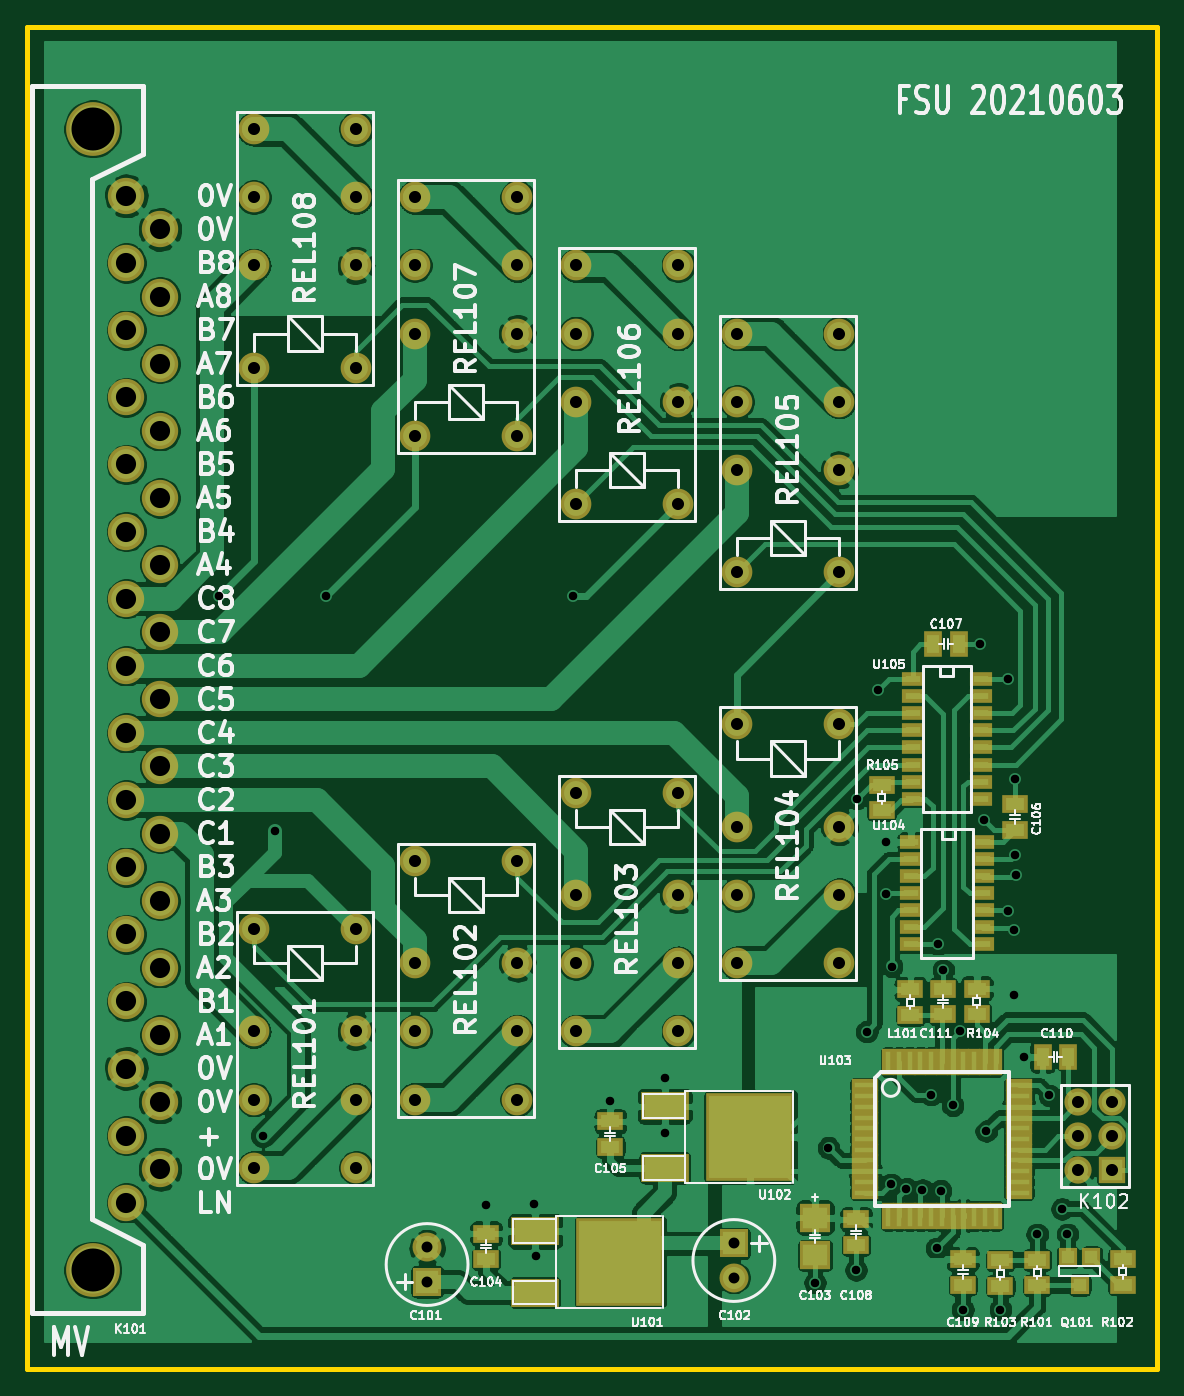
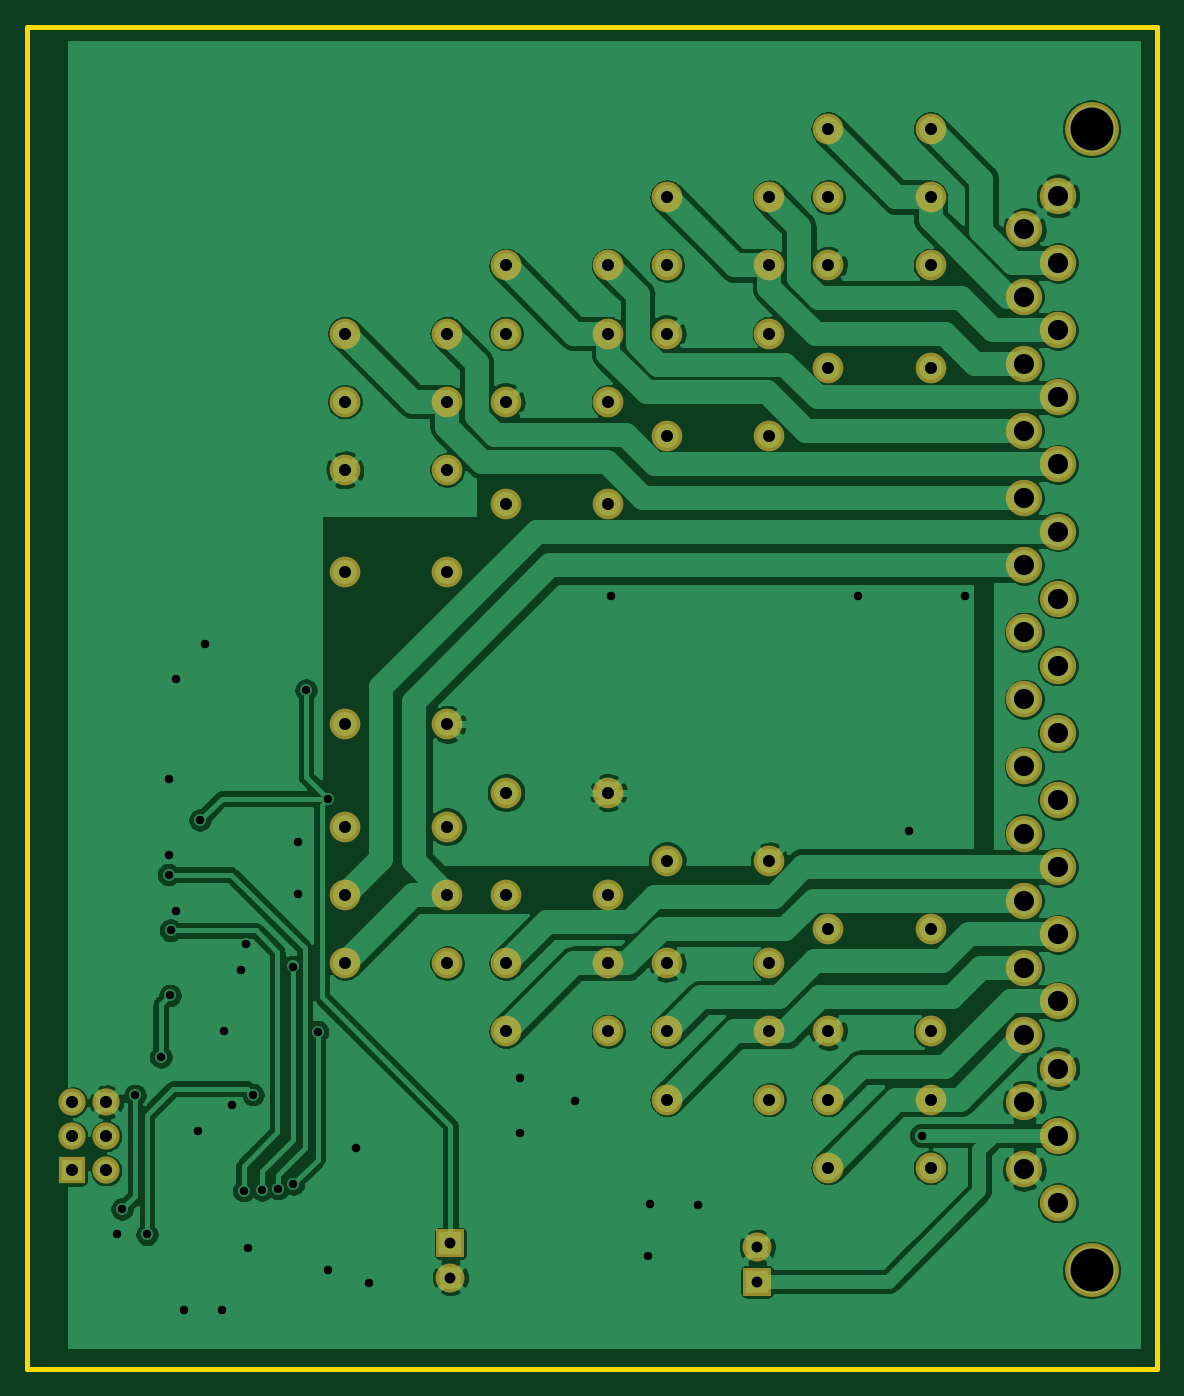
Circuit board: 9 layer files. Board 84.2 x 100.0 mm.
- bottom_copper: fsu-B_Cu.gbl (200332 bytes)
- bottom_mask: fsu-B_Mask.gbs (3373 bytes)
- bottom_silk: fsu-B_SilkS.gbo (488 bytes)
- outline: fsu-Edge_Cuts.gm1 (678 bytes)
- top_copper: fsu-F_Cu.gtl (318224 bytes)
- top_mask: fsu-F_Mask.gts (6656 bytes)
- top_silk: fsu-F_SilkS.gto (84439 bytes)
- drill: fsu-NPTH.drl (271 bytes)
- drill: fsu-PTH.drl (2740 bytes)

=== bottom_copper: fsu-B_Cu.gbl (200332 bytes, source omitted) ===
=== bottom_mask: fsu-B_Mask.gbs ===
G04 #@! TF.GenerationSoftware,KiCad,Pcbnew,(5.1.5)-3*
G04 #@! TF.CreationDate,2021-08-30T19:36:05+02:00*
G04 #@! TF.ProjectId,fsu,6673752e-6b69-4636-9164-5f7063625858,0431 -*
G04 #@! TF.SameCoordinates,Original*
G04 #@! TF.FileFunction,Soldermask,Bot*
G04 #@! TF.FilePolarity,Negative*
%FSLAX46Y46*%
G04 Gerber Fmt 4.6, Leading zero omitted, Abs format (unit mm)*
G04 Created by KiCad (PCBNEW (5.1.5)-3) date 2021-08-30 19:36:05*
%MOMM*%
%LPD*%
G04 APERTURE LIST*
%ADD10C,4.008120*%
%ADD11C,2.707640*%
%ADD12C,2.159000*%
%ADD13R,2.159000X2.159000*%
%ADD14C,2.286000*%
%ADD15R,2.032000X2.032000*%
%ADD16C,2.032000*%
G04 APERTURE END LIST*
D10*
X71198740Y-59100720D03*
D11*
X76200000Y-101600000D03*
X76200000Y-106601260D03*
X76200000Y-116601240D03*
X76200000Y-111599980D03*
X76200000Y-131599940D03*
X76200000Y-136601200D03*
X76200000Y-126601220D03*
X76200000Y-121599960D03*
X76200000Y-81600040D03*
X76200000Y-86601300D03*
X76200000Y-96601280D03*
X76200000Y-91600020D03*
X76200000Y-71600060D03*
X76200000Y-76601320D03*
X76200000Y-66601340D03*
X73698100Y-69100700D03*
X73698100Y-79100680D03*
X73698100Y-74099420D03*
X73698100Y-94099380D03*
X73698100Y-99100640D03*
X73698100Y-89100660D03*
X73698100Y-84099400D03*
X73698100Y-124099320D03*
X73698100Y-129100580D03*
X73698100Y-139100560D03*
X73698100Y-134099300D03*
X73698100Y-114099340D03*
X73698100Y-119100600D03*
X73698100Y-109100620D03*
X73698100Y-104099360D03*
X73700640Y-64099440D03*
D10*
X71198740Y-144101820D03*
D12*
X118950000Y-144670000D03*
D13*
X118950000Y-142130000D03*
D14*
X119190000Y-103470000D03*
X126810000Y-103470000D03*
X119190000Y-111090000D03*
X119190000Y-116170000D03*
X119190000Y-121250000D03*
X126810000Y-111090000D03*
X126810000Y-116170000D03*
X126810000Y-121250000D03*
X119190000Y-74350000D03*
X119190000Y-79430000D03*
X119190000Y-84510000D03*
X126810000Y-74350000D03*
X126810000Y-79430000D03*
X126810000Y-84510000D03*
X119190000Y-92130000D03*
X126810000Y-92130000D03*
X83190000Y-118710000D03*
X90810000Y-118710000D03*
X83190000Y-126330000D03*
X83190000Y-131410000D03*
X83190000Y-136490000D03*
X90810000Y-126330000D03*
X90810000Y-131410000D03*
X90810000Y-136490000D03*
D13*
X96100000Y-144970000D03*
D12*
X96100000Y-142430000D03*
D15*
X147120000Y-136690000D03*
D16*
X144580000Y-136690000D03*
X147120000Y-134150000D03*
X144580000Y-134150000D03*
X147120000Y-131610000D03*
X144580000Y-131610000D03*
D14*
X95190000Y-113630000D03*
X102810000Y-113630000D03*
X95190000Y-121250000D03*
X95190000Y-126330000D03*
X95190000Y-131410000D03*
X102810000Y-121250000D03*
X102810000Y-126330000D03*
X102810000Y-131410000D03*
X114810000Y-126330000D03*
X114810000Y-121250000D03*
X114810000Y-116170000D03*
X107190000Y-126330000D03*
X107190000Y-121250000D03*
X107190000Y-116170000D03*
X114810000Y-108550000D03*
X107190000Y-108550000D03*
X114810000Y-87050000D03*
X107190000Y-87050000D03*
X114810000Y-79430000D03*
X114810000Y-74350000D03*
X114810000Y-69270000D03*
X107190000Y-79430000D03*
X107190000Y-74350000D03*
X107190000Y-69270000D03*
X102810000Y-81970000D03*
X95190000Y-81970000D03*
X102810000Y-74350000D03*
X102810000Y-69270000D03*
X102810000Y-64190000D03*
X95190000Y-74350000D03*
X95190000Y-69270000D03*
X95190000Y-64190000D03*
X83190000Y-59110000D03*
X83190000Y-64190000D03*
X83190000Y-69270000D03*
X90810000Y-59110000D03*
X90810000Y-64190000D03*
X90810000Y-69270000D03*
X83190000Y-76890000D03*
X90810000Y-76890000D03*
M02*

=== bottom_silk: fsu-B_SilkS.gbo ===
G04 #@! TF.GenerationSoftware,KiCad,Pcbnew,(5.1.5)-3*
G04 #@! TF.CreationDate,2021-08-30T19:36:05+02:00*
G04 #@! TF.ProjectId,fsu,6673752e-6b69-4636-9164-5f7063625858,0431 -*
G04 #@! TF.SameCoordinates,Original*
G04 #@! TF.FileFunction,Legend,Bot*
G04 #@! TF.FilePolarity,Positive*
%FSLAX46Y46*%
G04 Gerber Fmt 4.6, Leading zero omitted, Abs format (unit mm)*
G04 Created by KiCad (PCBNEW (5.1.5)-3) date 2021-08-30 19:36:05*
%MOMM*%
%LPD*%
G04 APERTURE LIST*
G04 APERTURE END LIST*
M02*

=== outline: fsu-Edge_Cuts.gm1 ===
G04 #@! TF.GenerationSoftware,KiCad,Pcbnew,(5.1.5)-3*
G04 #@! TF.CreationDate,2021-08-30T19:36:05+02:00*
G04 #@! TF.ProjectId,fsu,6673752e-6b69-4636-9164-5f7063625858,0431 -*
G04 #@! TF.SameCoordinates,Original*
G04 #@! TF.FileFunction,Profile,NP*
%FSLAX46Y46*%
G04 Gerber Fmt 4.6, Leading zero omitted, Abs format (unit mm)*
G04 Created by KiCad (PCBNEW (5.1.5)-3) date 2021-08-30 19:36:05*
%MOMM*%
%LPD*%
G04 APERTURE LIST*
%ADD10C,0.381000*%
G04 APERTURE END LIST*
D10*
X66294000Y-151500000D02*
X66294000Y-51500000D01*
X66294000Y-51500000D02*
X150500000Y-51500000D01*
X150500000Y-151500000D02*
X150500000Y-51500000D01*
X66294000Y-151500000D02*
X150500000Y-151500000D01*
M02*

=== top_copper: fsu-F_Cu.gtl (318224 bytes, source omitted) ===
=== top_mask: fsu-F_Mask.gts ===
G04 #@! TF.GenerationSoftware,KiCad,Pcbnew,(5.1.5)-3*
G04 #@! TF.CreationDate,2021-08-30T19:36:05+02:00*
G04 #@! TF.ProjectId,fsu,6673752e-6b69-4636-9164-5f7063625858,0431 -*
G04 #@! TF.SameCoordinates,Original*
G04 #@! TF.FileFunction,Soldermask,Top*
G04 #@! TF.FilePolarity,Negative*
%FSLAX46Y46*%
G04 Gerber Fmt 4.6, Leading zero omitted, Abs format (unit mm)*
G04 Created by KiCad (PCBNEW (5.1.5)-3) date 2021-08-30 19:36:05*
%MOMM*%
%LPD*%
G04 APERTURE LIST*
%ADD10C,4.008120*%
%ADD11C,2.707640*%
%ADD12R,2.311400X2.108200*%
%ADD13C,2.159000*%
%ADD14R,2.159000X2.159000*%
%ADD15R,1.397000X1.905000*%
%ADD16R,1.651000X1.016000*%
%ADD17R,3.556000X2.159000*%
%ADD18R,6.604000X6.604000*%
%ADD19C,2.286000*%
%ADD20R,1.905000X1.397000*%
%ADD21R,2.032000X2.032000*%
%ADD22C,2.032000*%
%ADD23R,1.422400X1.422400*%
%ADD24R,2.032000X0.914400*%
%ADD25R,0.914400X2.032000*%
G04 APERTURE END LIST*
D10*
X71198740Y-59100720D03*
D11*
X76200000Y-101600000D03*
X76200000Y-106601260D03*
X76200000Y-116601240D03*
X76200000Y-111599980D03*
X76200000Y-131599940D03*
X76200000Y-136601200D03*
X76200000Y-126601220D03*
X76200000Y-121599960D03*
X76200000Y-81600040D03*
X76200000Y-86601300D03*
X76200000Y-96601280D03*
X76200000Y-91600020D03*
X76200000Y-71600060D03*
X76200000Y-76601320D03*
X76200000Y-66601340D03*
X73698100Y-69100700D03*
X73698100Y-79100680D03*
X73698100Y-74099420D03*
X73698100Y-94099380D03*
X73698100Y-99100640D03*
X73698100Y-89100660D03*
X73698100Y-84099400D03*
X73698100Y-124099320D03*
X73698100Y-129100580D03*
X73698100Y-139100560D03*
X73698100Y-134099300D03*
X73698100Y-114099340D03*
X73698100Y-119100600D03*
X73698100Y-109100620D03*
X73698100Y-104099360D03*
X73700640Y-64099440D03*
D10*
X71198740Y-144101820D03*
D12*
X125000000Y-140206000D03*
X125000000Y-143000000D03*
D13*
X118950000Y-144670000D03*
D14*
X118950000Y-142130000D03*
D15*
X135702500Y-97500000D03*
X133797500Y-97500000D03*
D16*
X137490000Y-112240000D03*
X137490000Y-113510000D03*
X137490000Y-114780000D03*
X137490000Y-116050000D03*
X137490000Y-117320000D03*
X137490000Y-118590000D03*
X137490000Y-119860000D03*
X132156000Y-119860000D03*
X132156000Y-118590000D03*
X132156000Y-117320000D03*
X132156000Y-116050000D03*
X132156000Y-114780000D03*
X132156000Y-113510000D03*
X132156000Y-112240000D03*
D17*
X104150000Y-145786000D03*
D18*
X110500000Y-143500000D03*
D17*
X104150000Y-141214000D03*
D19*
X119190000Y-103470000D03*
X126810000Y-103470000D03*
X119190000Y-111090000D03*
X119190000Y-116170000D03*
X119190000Y-121250000D03*
X126810000Y-111090000D03*
X126810000Y-116170000D03*
X126810000Y-121250000D03*
D16*
X132260000Y-100105000D03*
X132260000Y-101375000D03*
X132260000Y-102645000D03*
X132260000Y-103915000D03*
X132260000Y-105185000D03*
X132260000Y-106455000D03*
X132260000Y-107725000D03*
X132260000Y-108995000D03*
X137340000Y-108995000D03*
X137340000Y-107725000D03*
X137340000Y-106455000D03*
X137340000Y-105185000D03*
X137340000Y-103915000D03*
X137340000Y-102645000D03*
X137340000Y-101375000D03*
X137340000Y-100105000D03*
D19*
X119190000Y-74350000D03*
X119190000Y-79430000D03*
X119190000Y-84510000D03*
X126810000Y-74350000D03*
X126810000Y-79430000D03*
X126810000Y-84510000D03*
X119190000Y-92130000D03*
X126810000Y-92130000D03*
X83190000Y-118710000D03*
X90810000Y-118710000D03*
X83190000Y-126330000D03*
X83190000Y-131410000D03*
X83190000Y-136490000D03*
X90810000Y-126330000D03*
X90810000Y-131410000D03*
X90810000Y-136490000D03*
D20*
X109750000Y-134950000D03*
X109750000Y-133045000D03*
X139900000Y-111305000D03*
X139900000Y-109400000D03*
X100500000Y-143305000D03*
X100500000Y-141400000D03*
D14*
X96100000Y-144970000D03*
D13*
X96100000Y-142430000D03*
D15*
X143850000Y-128250000D03*
X141945000Y-128250000D03*
D20*
X128050000Y-142250000D03*
X128050000Y-140345000D03*
X136000000Y-143300000D03*
X136000000Y-145205000D03*
X134550000Y-123150000D03*
X134550000Y-125055000D03*
D21*
X147120000Y-136690000D03*
D22*
X144580000Y-136690000D03*
X147120000Y-134150000D03*
X144580000Y-134150000D03*
X147120000Y-131610000D03*
X144580000Y-131610000D03*
D20*
X132100000Y-123200000D03*
X132100000Y-125105000D03*
D23*
X143811000Y-143168000D03*
X145589000Y-143168000D03*
X144700000Y-145200000D03*
D20*
X129950000Y-107950000D03*
X129950000Y-109855000D03*
X141550000Y-145255000D03*
X141550000Y-143350000D03*
X147900000Y-143295000D03*
X147900000Y-145200000D03*
X138800000Y-145300000D03*
X138800000Y-143395000D03*
X137050000Y-125050000D03*
X137050000Y-123145000D03*
D19*
X95190000Y-113630000D03*
X102810000Y-113630000D03*
X95190000Y-121250000D03*
X95190000Y-126330000D03*
X95190000Y-131410000D03*
X102810000Y-121250000D03*
X102810000Y-126330000D03*
X102810000Y-131410000D03*
X114810000Y-126330000D03*
X114810000Y-121250000D03*
X114810000Y-116170000D03*
X107190000Y-126330000D03*
X107190000Y-121250000D03*
X107190000Y-116170000D03*
X114810000Y-108550000D03*
X107190000Y-108550000D03*
X114810000Y-87050000D03*
X107190000Y-87050000D03*
X114810000Y-79430000D03*
X114810000Y-74350000D03*
X114810000Y-69270000D03*
X107190000Y-79430000D03*
X107190000Y-74350000D03*
X107190000Y-69270000D03*
X102810000Y-81970000D03*
X95190000Y-81970000D03*
X102810000Y-74350000D03*
X102810000Y-69270000D03*
X102810000Y-64190000D03*
X95190000Y-74350000D03*
X95190000Y-69270000D03*
X95190000Y-64190000D03*
X83190000Y-59110000D03*
X83190000Y-64190000D03*
X83190000Y-69270000D03*
X90810000Y-59110000D03*
X90810000Y-64190000D03*
X90810000Y-69270000D03*
X83190000Y-76890000D03*
X90810000Y-76890000D03*
D17*
X113800000Y-131914000D03*
D18*
X120150000Y-134200000D03*
D17*
X113800000Y-136486000D03*
D24*
X128735000Y-130349500D03*
X140165000Y-130349500D03*
X140165000Y-131149600D03*
X128735000Y-131149600D03*
X128735000Y-131949700D03*
X140165000Y-131949700D03*
X140165000Y-132749800D03*
X128735000Y-132749800D03*
X128735000Y-133549900D03*
X140165000Y-133549900D03*
X140165000Y-138350500D03*
X128735000Y-138350500D03*
X128735000Y-137550400D03*
X140165000Y-137550400D03*
X140165000Y-136750300D03*
X128735000Y-136750300D03*
X128735000Y-135950200D03*
X140165000Y-135950200D03*
X140165000Y-135150100D03*
X128735000Y-135150100D03*
X140165000Y-134350000D03*
X128735000Y-134350000D03*
D25*
X138450500Y-140065000D03*
X137650400Y-140065000D03*
X136850300Y-140065000D03*
X136050200Y-140065000D03*
X135250100Y-140065000D03*
X130449500Y-140065000D03*
X131249600Y-140065000D03*
X132049700Y-140065000D03*
X132849800Y-140065000D03*
X133649900Y-140065000D03*
X134450000Y-140065000D03*
X138450500Y-128635000D03*
X137650400Y-128635000D03*
X136850300Y-128635000D03*
X136050200Y-128635000D03*
X135250100Y-128635000D03*
X130449500Y-128635000D03*
X131249600Y-128635000D03*
X132049700Y-128635000D03*
X132849800Y-128635000D03*
X133649900Y-128635000D03*
X134450000Y-128635000D03*
M02*

=== top_silk: fsu-F_SilkS.gto (84439 bytes, source omitted) ===
=== drill: fsu-NPTH.drl ===
M48
; DRILL file {KiCad (5.1.5)-3} date 30.08.2021 19:36:10
; FORMAT={-:-/ absolute / inch / decimal}
; #@! TF.CreationDate,2021-08-30T19:36:10+02:00
; #@! TF.GenerationSoftware,Kicad,Pcbnew,(5.1.5)-3
; #@! TF.FileFunction,NonPlated,1,2,NPTH
FMAT,2
INCH
%
G90
G05
T0
M30

=== drill: fsu-PTH.drl ===
M48
; DRILL file {KiCad (5.1.5)-3} date 30.08.2021 19:36:10
; FORMAT={-:-/ absolute / inch / decimal}
; #@! TF.CreationDate,2021-08-30T19:36:10+02:00
; #@! TF.GenerationSoftware,Kicad,Pcbnew,(5.1.5)-3
; #@! TF.FileFunction,Plated,1,2,PTH
FMAT,2
INCH
T1C0.0250
T2C0.0320
T3C0.0354
T4C0.0591
T5C0.1260
%
G90
G05
T1
X3.1732Y-3.6969
X3.3012Y-5.2795
X3.3386Y-4.3858
X3.4882Y-3.6969
X3.9567Y-5.4843
X4.0984Y-5.4803
X4.1024Y-5.6339
X4.2126Y-3.6969
X4.3189Y-5.1772
X4.4803Y-5.1102
X4.4803Y-5.2717
X4.9213Y-5.7106
X4.9606Y-5.315
X5.0413Y-5.6732
X5.0433Y-4.2913
X5.0728Y-4.9744
X5.1063Y-3.9724
X5.1299Y-4.4193
X5.1299Y-4.5709
X5.1437Y-5.4213
X5.1457Y-4.7835
X5.189Y-5.435
X5.2362Y-5.439
X5.2618Y-5.1594
X5.2776Y-5.6102
X5.2815Y-4.7185
X5.2894Y-5.4409
X5.2972Y-4.7933
X5.3248Y-5.1909
X5.3465Y-4.9724
X5.3543Y-5.7894
X5.4035Y-3.8386
X5.4173Y-4.3543
X5.4232Y-5.2657
X5.4646Y-5.7894
X5.4882Y-3.939
X5.4882Y-4.6201
X5.5039Y-4.6772
X5.5059Y-4.8681
X5.5079Y-4.2343
X5.5079Y-4.4567
X5.5098Y-4.5138
X5.5325Y-5.0492
X5.5728Y-5.5689
X5.6083Y-5.1614
X5.6457Y-5.4941
X5.6614Y-5.5689
T2
X4.6831Y-5.5957
X4.6831Y-5.6957
X3.7835Y-5.6075
X3.7835Y-5.7075
T3
X4.6925Y-2.9272
X4.6925Y-3.1272
X4.6925Y-3.3272
X4.6925Y-3.6272
X4.9925Y-2.9272
X4.9925Y-3.1272
X4.9925Y-3.3272
X4.9925Y-3.6272
X3.2752Y-4.6736
X3.2752Y-4.9736
X3.2752Y-5.1736
X3.2752Y-5.3736
X3.5752Y-4.6736
X3.5752Y-4.9736
X3.5752Y-5.1736
X3.5752Y-5.3736
X4.6925Y-4.0736
X4.6925Y-4.3736
X4.6925Y-4.5736
X4.6925Y-4.7736
X4.9925Y-4.0736
X4.9925Y-4.3736
X4.9925Y-4.5736
X4.9925Y-4.7736
X3.7476Y-4.4736
X3.7476Y-4.7736
X3.7476Y-4.9736
X3.7476Y-5.1736
X4.0476Y-4.4736
X4.0476Y-4.7736
X4.0476Y-4.9736
X4.0476Y-5.1736
X4.2201Y-4.2736
X4.2201Y-4.5736
X4.2201Y-4.7736
X4.2201Y-4.9736
X4.5201Y-4.2736
X4.5201Y-4.5736
X4.5201Y-4.7736
X4.5201Y-4.9736
X4.2201Y-2.7272
X4.2201Y-2.9272
X4.2201Y-3.1272
X4.2201Y-3.4272
X4.5201Y-2.7272
X4.5201Y-2.9272
X4.5201Y-3.1272
X4.5201Y-3.4272
X3.2752Y-2.3272
X3.2752Y-2.5272
X3.2752Y-2.7272
X3.2752Y-3.0272
X3.5752Y-2.3272
X3.5752Y-2.5272
X3.5752Y-2.7272
X3.5752Y-3.0272
X3.7476Y-2.5272
X3.7476Y-2.7272
X3.7476Y-2.9272
X3.7476Y-3.2272
X4.0476Y-2.5272
X4.0476Y-2.7272
X4.0476Y-2.9272
X4.0476Y-3.2272
X5.6921Y-5.1815
X5.6921Y-5.2815
X5.6921Y-5.3815
X5.7921Y-5.1815
X5.7921Y-5.2815
X5.7921Y-5.3815
T4
X2.9015Y-2.7205
X2.9015Y-2.9173
X2.9015Y-3.1142
X2.9015Y-3.311
X2.9015Y-3.5079
X2.9015Y-3.7047
X2.9015Y-3.9016
X2.9015Y-4.0984
X2.9015Y-4.2953
X2.9015Y-4.4921
X2.9015Y-4.689
X2.9015Y-4.8858
X2.9015Y-5.0827
X2.9015Y-5.2795
X2.9015Y-5.4764
X2.9016Y-2.5236
X3.0Y-2.6221
X3.0Y-2.8189
X3.0Y-3.0158
X3.0Y-3.2126
X3.0Y-3.4095
X3.0Y-3.6063
X3.0Y-3.8032
X3.0Y-4.0
X3.0Y-4.1969
X3.0Y-4.3937
X3.0Y-4.5906
X3.0Y-4.7874
X3.0Y-4.9843
X3.0Y-5.1811
X3.0Y-5.378
T5
X2.8031Y-2.3268
X2.8031Y-5.6733
T0
M30

